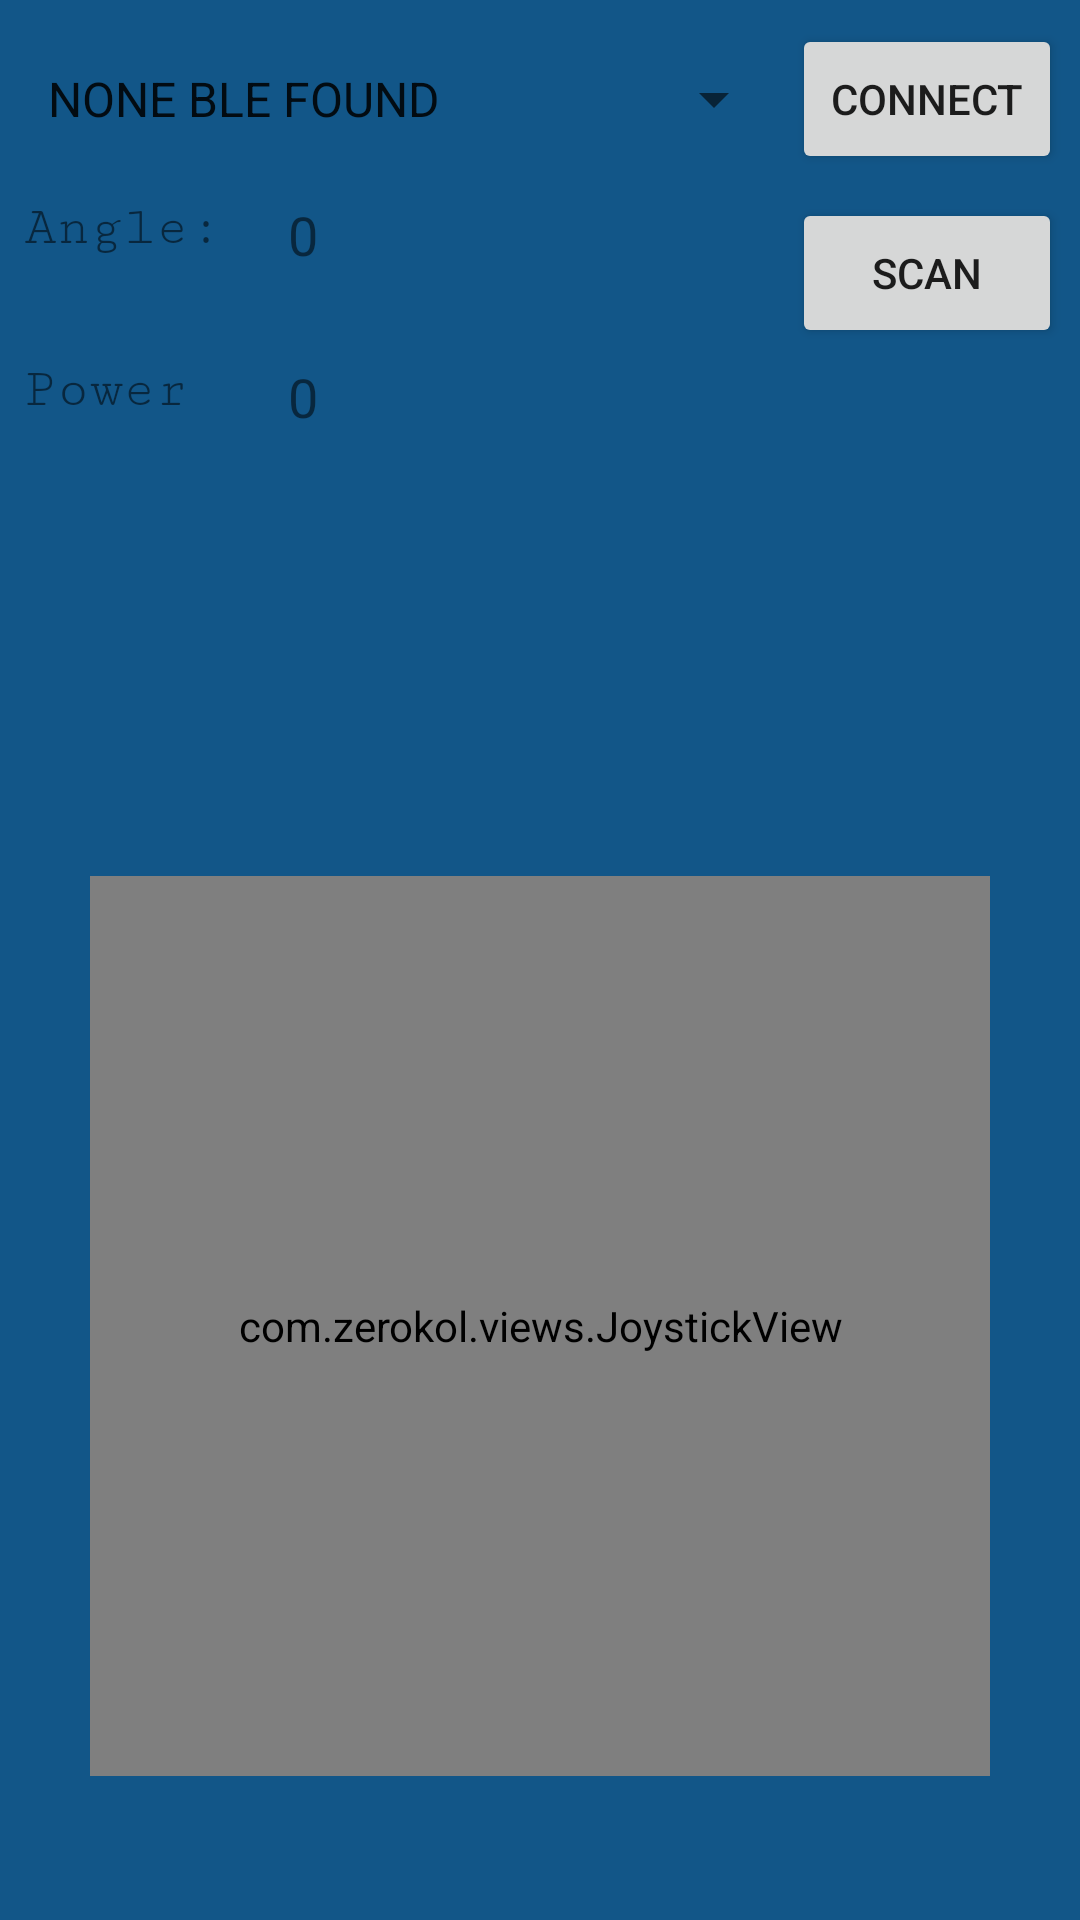

Here is an Android app screen rendered from its layout file. Give the layout XML and the strings, colors and styles it references.
<!-- AndroidManifest.xml: application theme AppTheme -->
<!-- res/layout/fragment_one.xml -->
<RelativeLayout xmlns:android="http://schemas.android.com/apk/res/android"
    xmlns:app="http://schemas.android.com/apk/res-auto"
    xmlns:tools="http://schemas.android.com/tools"
    android:layout_width="match_parent"
    android:layout_height="match_parent"
    tools:context="com.linhnguyen.rccar.fragments.OneFragment">

    <android.support.constraint.ConstraintLayout
        android:layout_width="match_parent"
        android:layout_height="match_parent">

        <Spinner
            android:id="@+id/spinner"
            android:layout_width="0dp"
            android:layout_height="50dp"
            android:layout_columnSpan="6"
            android:layout_gravity="fill_horizontal"
            android:layout_marginLeft="8dp"
            android:layout_marginRight="2dp"
            android:layout_marginTop="8dp"
            android:layout_rowSpan="1"
            android:entries="@array/ble_list"
            android:prompt="@string/ble_prompt"
            app:layout_constraintHorizontal_bias="0.0"
            app:layout_constraintLeft_toLeftOf="parent"
            app:layout_constraintRight_toLeftOf="@+id/btnScan"
            app:layout_constraintTop_toTopOf="parent"
            android:layout_marginStart="8dp"
            android:layout_marginEnd="8dp" />

        <Button
            android:id="@+id/btnConnect"
            android:layout_width="90dp"
            android:layout_height="50dp"
            android:layout_columnSpan="2"
            android:layout_gravity="fill_horizontal"
            android:layout_marginEnd="6dp"
            android:layout_marginRight="6dp"
            android:layout_marginTop="8dp"
            android:layout_rowSpan="1"
            android:text="@string/button_connect"
            android:textSize="14sp"
            app:layout_constraintRight_toRightOf="parent"
            app:layout_constraintTop_toTopOf="parent" />

        <TextView
            android:id="@+id/textView2"
            android:layout_width="80dp"
            android:layout_height="46dp"
            android:layout_marginLeft="8dp"
            android:layout_marginStart="8dp"
            android:layout_marginTop="8dp"
            android:fontFamily="serif-monospace"
            android:text="Angle:"
            android:textSize="18sp"
            app:layout_constraintLeft_toLeftOf="parent"
            app:layout_constraintTop_toBottomOf="@+id/spinner" />

        <TextView
            android:id="@+id/textView4"
            android:layout_width="80dp"
            android:layout_height="46dp"
            android:layout_marginLeft="8dp"
            android:layout_marginStart="8dp"
            android:layout_marginTop="8dp"
            android:fontFamily="serif-monospace"
            android:text="Power"
            android:textSize="18sp"
            app:layout_constraintLeft_toLeftOf="parent"
            app:layout_constraintTop_toBottomOf="@+id/textView2" />

        <TextView
            android:id="@+id/txtAngle"
            android:layout_width="100dp"
            android:layout_height="46dp"
            android:layout_marginLeft="8dp"
            android:layout_marginStart="8dp"
            android:layout_marginTop="8dp"
            android:text="0"
            android:textSize="18sp"
            app:layout_constraintLeft_toRightOf="@+id/textView2"
            app:layout_constraintTop_toBottomOf="@+id/spinner" />

        <TextView
            android:id="@+id/txtPower"
            android:layout_width="100dp"
            android:layout_height="46dp"
            android:layout_marginLeft="8dp"
            android:layout_marginStart="8dp"
            android:layout_marginTop="8dp"
            android:text="0"
            android:textSize="18sp"
            app:layout_constraintLeft_toRightOf="@+id/textView4"
            app:layout_constraintTop_toBottomOf="@+id/txtAngle" />

        <com.zerokol.views.JoystickView
            android:id="@+id/view_joystick"
            android:layout_width="300dp"
            android:layout_height="300dp"
            android:layout_marginBottom="48dp"
            android:layout_marginLeft="8dp"
            android:layout_marginRight="8dp"
            android:text="Button"
            app:layout_constraintBottom_toBottomOf="parent"
            app:layout_constraintLeft_toLeftOf="parent"
            app:layout_constraintRight_toRightOf="parent" />

        <Button
            android:id="@+id/btnScan"
            android:layout_width="90dp"
            android:layout_height="50dp"
            android:layout_marginRight="6dp"
            android:layout_marginTop="8dp"
            android:text="Scan"
            app:layout_constraintRight_toRightOf="parent"
            app:layout_constraintTop_toBottomOf="@+id/btnConnect" />

    </android.support.constraint.ConstraintLayout>

</RelativeLayout>
<!-- resources referenced by this layout -->
<resources>
  <string-array name="ble_list">
          <item>NONE BLE FOUND</item>
      </string-array>
  <string name="ble_prompt">Available BLE list</string>
  <string name="button_connect">Connect</string>
  <style name="AppTheme" parent="@style/Theme.AppCompat.Light.NoActionBar">
          
          <item name="colorPrimary">@color/colorPrimary</item>
          <item name="colorPrimaryDark">@color/colorPrimaryDark</item>
          <item name="colorAccent">@color/colorAccent</item>
          <item name="android:windowBackground">@color/colorPrimary</item>
          <item name="android:windowNoTitle">true</item>
          <item name="android:windowFullscreen">true</item>
  
          
          <item name="preferenceTheme">@style/AppPreferenceTheme</item>
  
          
          <item name="alertDialogTheme">@style/AppAlertDialog</item>
      </style>
  <color name="colorPrimary">#125688</color>
  <color name="colorPrimaryDark">#125688</color>
  <color name="colorAccent">#c8e8ff</color>
  <style name="AppPreferenceTheme" parent="@style/PreferenceThemeOverlay.v14.Material">
          <item name="preferenceFragmentCompatStyle">@style/AppPreferenceFragmentCompatStyle</item>
      </style>
  <style name="AppAlertDialog" parent="Theme.AppCompat.DayNight.Dialog.Alert">
          
          <item name="colorAccent">@color/colorAccent</item>
      </style>
  <style name="AppPreferenceFragmentCompatStyle" parent="@style/PreferenceFragment.Material">
          
          <item name="android:layout">@layout/preference</item>
      </style>
</resources>
